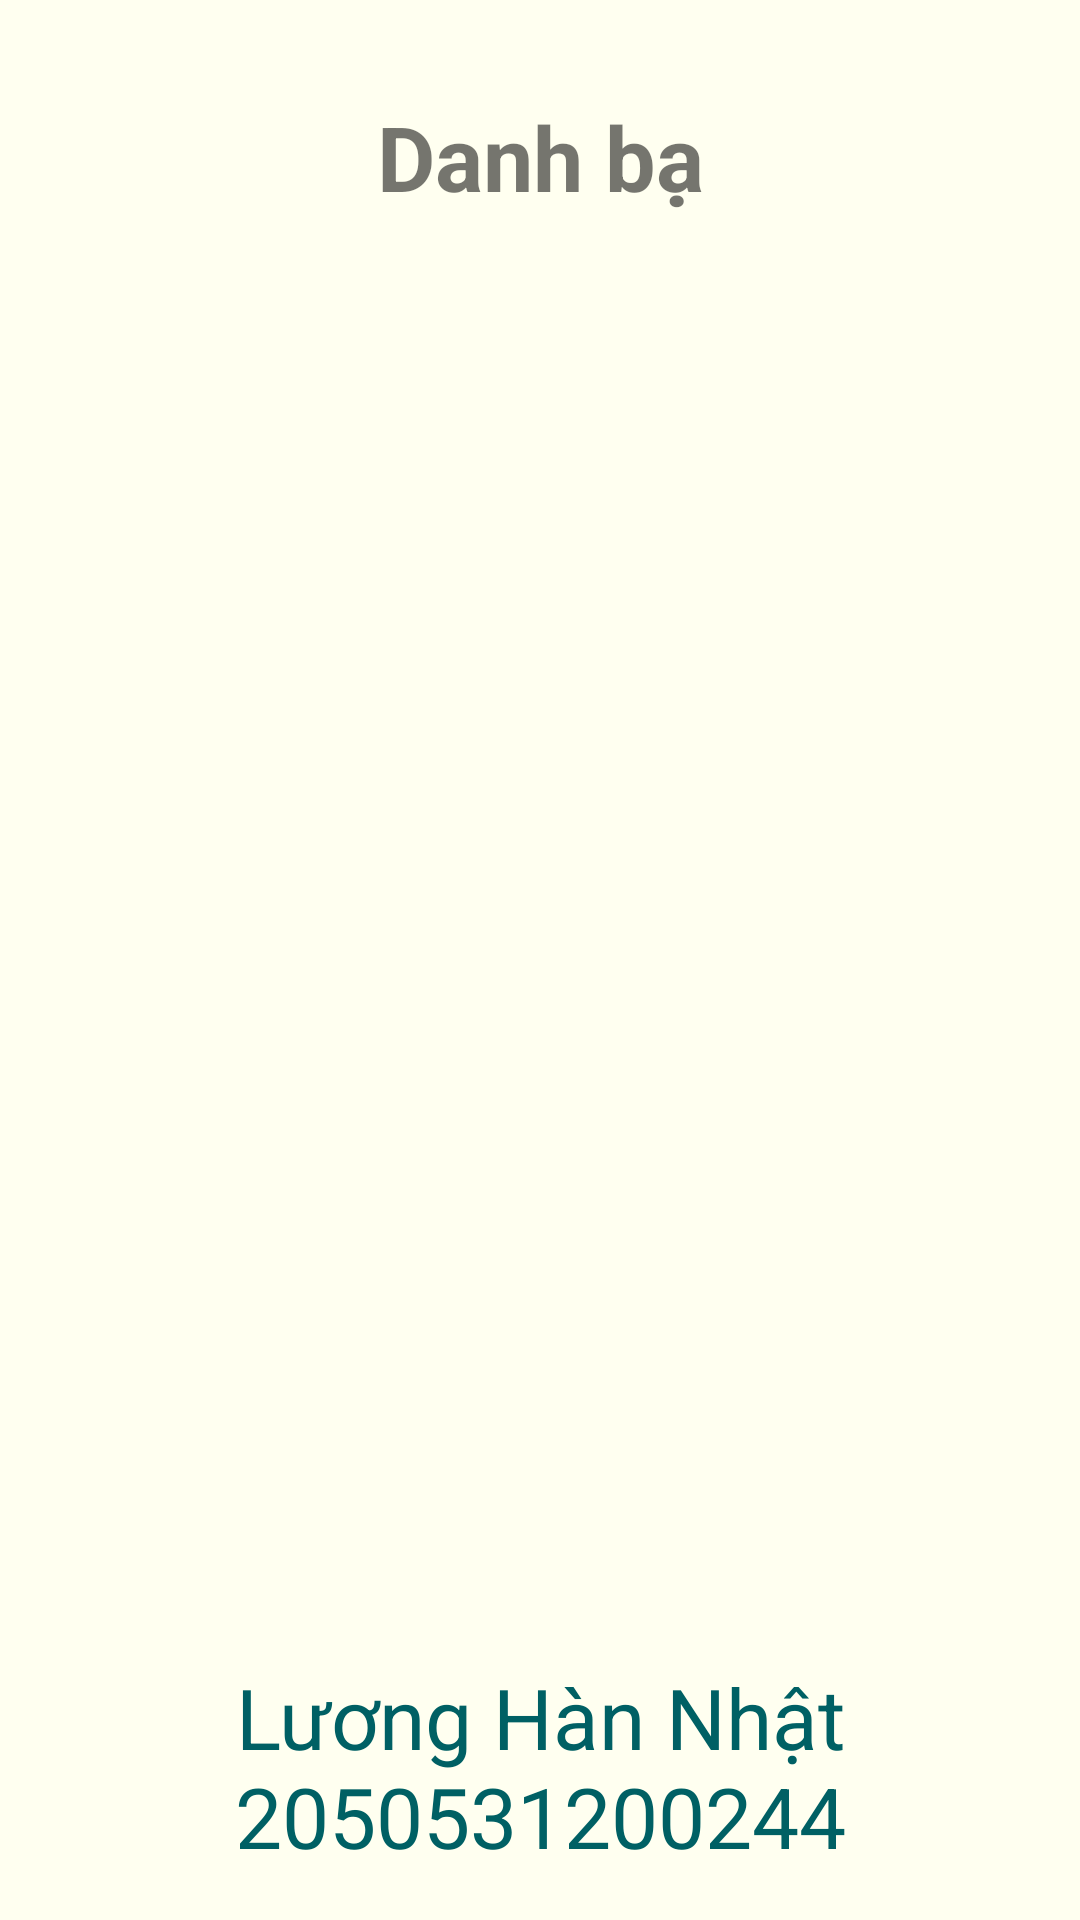

Write the Android layout XML for this screen, with the resource values it uses.
<!-- AndroidManifest.xml: application theme Theme.BTContact_List -->
<!-- res/layout/activity_main.xml -->
<?xml version="1.0" encoding="utf-8"?>
<androidx.constraintlayout.widget.ConstraintLayout xmlns:android="http://schemas.android.com/apk/res/android"
    xmlns:app="http://schemas.android.com/apk/res-auto"
    xmlns:tools="http://schemas.android.com/tools"
    android:layout_width="match_parent"
    android:layout_height="match_parent"
    android:background="#FFFFF0"
    tools:context=".MainActivity">
    <TextView
        android:id="@+id/textView"
        android:layout_width="0dp"
        android:layout_height="wrap_content"
        android:layout_marginStart="32dp"
        android:layout_marginTop="32dp"
        android:layout_marginEnd="32dp"
        android:text="Danh bạ"
        android:textAlignment="center"
        android:textSize="30sp"
        android:textStyle="bold"
        app:layout_constraintEnd_toEndOf="parent"
        app:layout_constraintStart_toStartOf="parent"
        app:layout_constraintTop_toTopOf="parent" />

    <ListView
        android:id="@+id/danhBaListView"
        android:layout_width="0dp"
        android:layout_height="0dp"
        android:layout_marginTop="16dp"
        android:layout_marginBottom="16dp"
        app:layout_constraintBottom_toTopOf="@+id/textView2"
        app:layout_constraintEnd_toEndOf="parent"
        app:layout_constraintStart_toStartOf="parent"
        app:layout_constraintTop_toBottomOf="@+id/textView" />
    <TextView
        android:id="@+id/textView2"
        android:layout_width="0dp"
        android:layout_height="wrap_content"
        android:layout_marginStart="32dp"
        android:layout_marginEnd="32dp"
        android:layout_marginBottom="16dp"
        android:text="Lương Hàn Nhật 2050531200244"
        android:textAlignment="center"
        android:textColor="#006064"
        android:textSize="28sp"
        app:layout_constraintBottom_toBottomOf="parent"
        app:layout_constraintEnd_toEndOf="parent"
        app:layout_constraintStart_toStartOf="parent" />
</androidx.constraintlayout.widget.ConstraintLayout>
<!-- resources referenced by this layout -->
<resources>
  <style name="Theme.BTContact_List" parent="Theme.MaterialComponents.DayNight.NoActionBar">
          
          <item name="colorPrimary">@color/purple_500</item>
          <item name="colorPrimaryVariant">@color/purple_700</item>
          <item name="colorOnPrimary">@color/white</item>
          
          <item name="colorSecondary">@color/teal_200</item>
          <item name="colorSecondaryVariant">@color/teal_700</item>
          <item name="colorOnSecondary">@color/black</item>
          
          <item name="android:statusBarColor" tools:targetApi="l">?attr/colorPrimaryVariant</item>
          
      </style>
  <!-- not gathered from this repository: default colours our renderer supplied (Android Studio template values) -->
  <color name="purple_500">#FF6200EE</color>
  <color name="purple_700">#FF3700B3</color>
  <color name="teal_200">#FF03DAC5</color>
  <color name="teal_700">#FF018786</color>
  <color name="black">#FF000000</color>
  <color name="white">#FFFFFFFF</color>
</resources>
